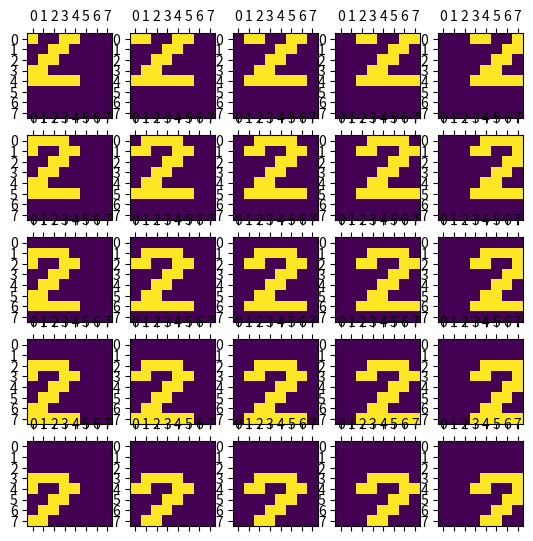

Write Python code to recreate this figure.
import matplotlib.pyplot as plt
import numpy as np

# číslice reprezentované v masce 8x8 pixelů
digits = (
    (0x00, 0x3C, 0x66, 0x76, 0x6E, 0x66, 0x3C, 0x00),
    (0x00, 0x18, 0x1C, 0x18, 0x18, 0x18, 0x7E, 0x00),
    (0x00, 0x3C, 0x66, 0x30, 0x18, 0x0C, 0x7E, 0x00),
    (0x00, 0x7E, 0x30, 0x18, 0x30, 0x66, 0x3C, 0x00),
    (0x00, 0x30, 0x38, 0x3C, 0x36, 0x7E, 0x30, 0x00),
    (0x00, 0x7E, 0x06, 0x3E, 0x60, 0x66, 0x3C, 0x00),
    (0x00, 0x3C, 0x06, 0x3E, 0x66, 0x66, 0x3C, 0x00),
    (0x00, 0x7E, 0x60, 0x30, 0x18, 0x0C, 0x0C, 0x00),
    (0x00, 0x3C, 0x66, 0x3C, 0x66, 0x66, 0x3C, 0x00),
    (0x00, 0x3C, 0x66, 0x7C, 0x60, 0x30, 0x1C, 0x00),
)


def digit_to_array(digits, n):
    digit = digits[n]
    rows = []
    # převod jednotlivých řádků na osmici bitů
    for scanline in digit:
        row = []
        # převod bitmapy představující řádek na osmici bitů
        for _ in range(8):
            bit = scanline & 0x01
            row.append(float(bit))
            scanline >>= 1
        rows.append(row)
    # transformace na n-dimenzionální pole
    return np.array(rows)


def shift(arr, x_shift, y_shift):
    # horizontální posun
    arr = np.roll(arr, x_shift, axis=1)

    # výplně těch částí, které byly orotovány na druhou stranu
    if x_shift < 0:
        arr[:, x_shift:] = 0.0
    elif x_shift > 0:
        arr[:, :x_shift] = 0.0

    # vertikální posun
    arr = np.roll(arr, y_shift, axis=0)

    # výplně těch částí, které byly orotovány na druhou stranu
    if y_shift < 0:
        arr[y_shift:] = 0.0
    elif y_shift > 0:
        arr[:y_shift] = 0.0
    return arr


# velikost obrázku s grafem
plt.subplots(figsize=(6.4, 6.4))
plt.axis("off")

i = 1
for y_shift in range(-2, 3):
    for x_shift in range(-2, 3):
        array = digit_to_array(digits, 2)
        array = shift(array, x_shift, y_shift)
        ax = plt.subplot(5, 5, i)
        i += 1
        ax.matshow(array)

# převod na stupně šedi
plt.gray()

# uložení vizualizované matice
plt.savefig("conv_nn_10.png")

# vizualizace matice na obrazovce
plt.show()
